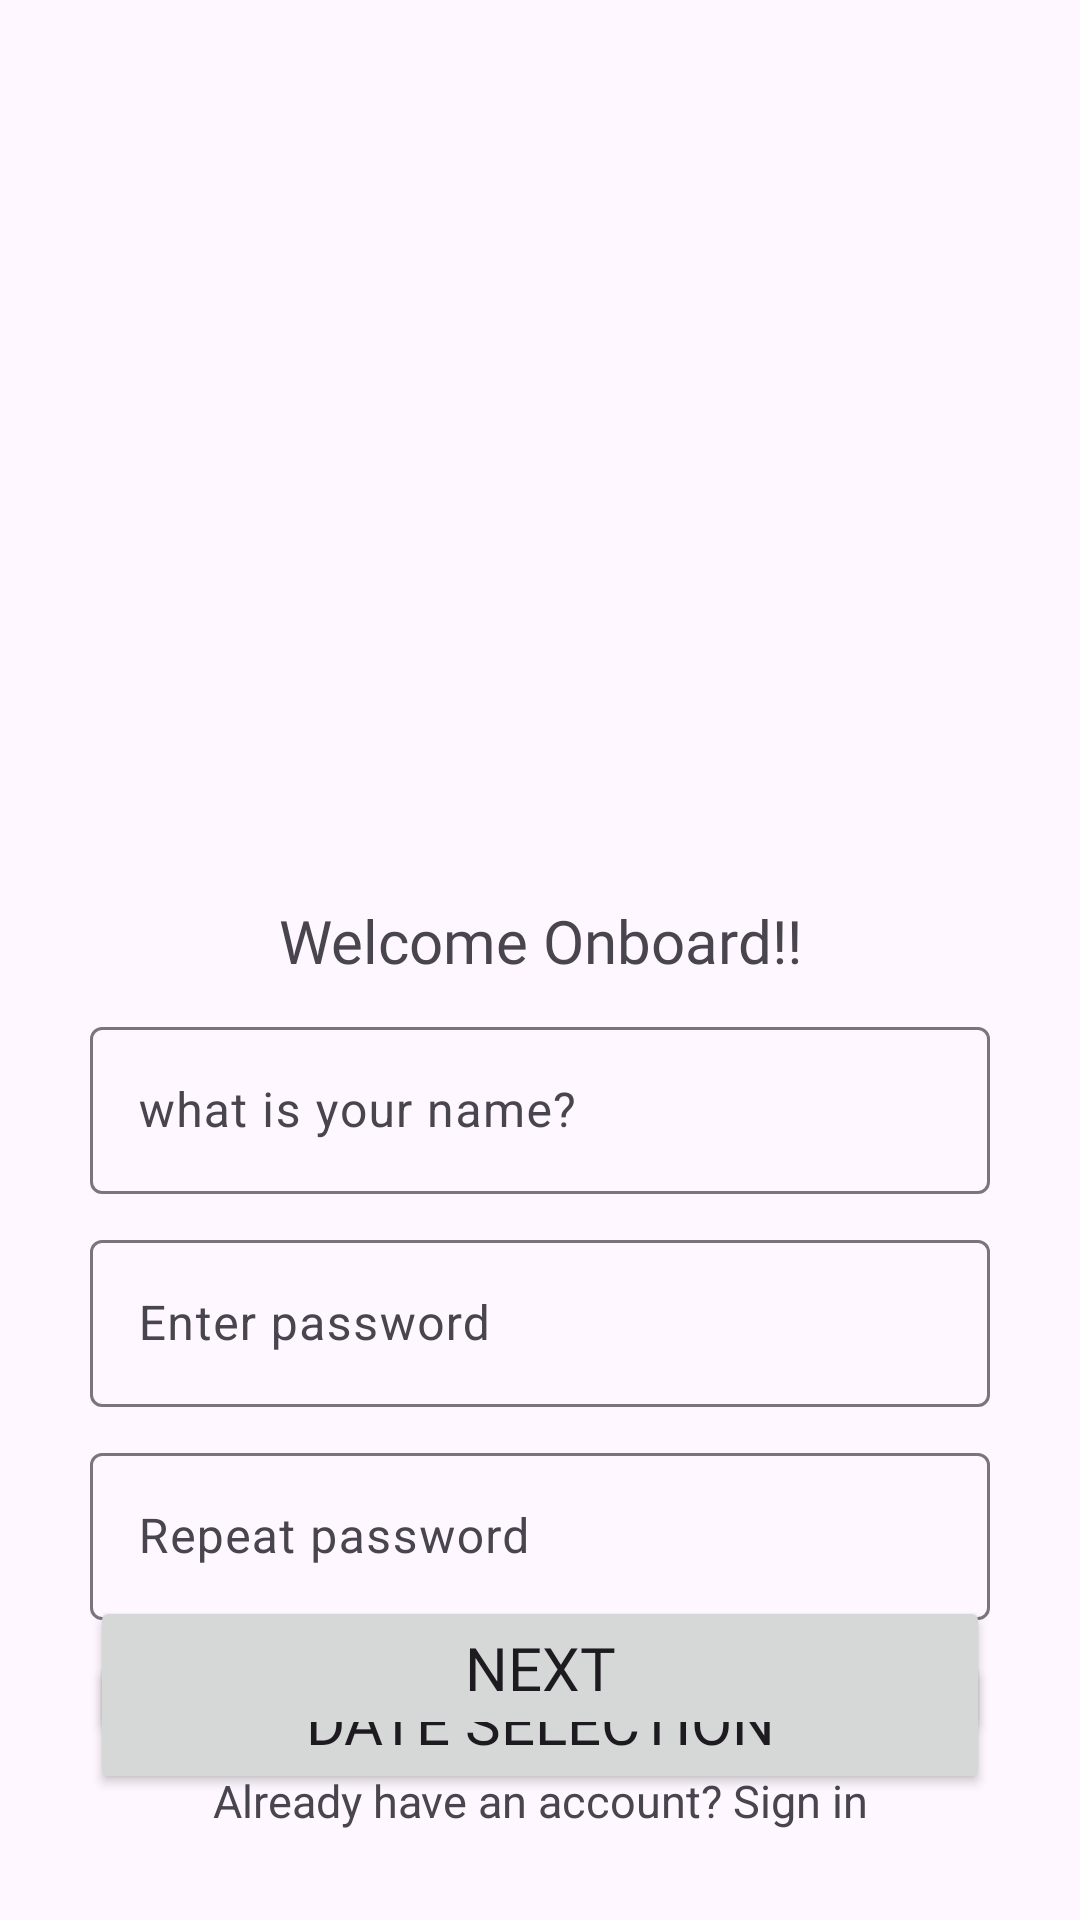

Write the Android layout XML for this screen, with the resource values it uses.
<!-- AndroidManifest.xml: application theme Theme.QUIZ -->
<!-- res/layout/fragment_registration.xml -->
<?xml version="1.0" encoding="utf-8"?>
<androidx.constraintlayout.widget.ConstraintLayout
    xmlns:android="http://schemas.android.com/apk/res/android"
    xmlns:tools="http://schemas.android.com/tools"
    android:layout_width="match_parent"
    android:layout_height="match_parent"
    xmlns:app="http://schemas.android.com/apk/res-auto"
    tools:context=".client.fragments.RegistrationFragment">

    <ImageButton
        android:id="@+id/close"
        android:layout_width="wrap_content"
        android:layout_height="wrap_content"
        app:layout_constraintStart_toStartOf="parent"
        app:layout_constraintTop_toTopOf="parent"
        android:layout_marginTop="10dp"
        android:layout_marginStart="30dp"
        android:background="@color/white"
        android:src="@drawable/baseline_arrow_back_ios_24"
        />

    <TextView
        android:id="@+id/CreateAccountText"
        android:layout_width="wrap_content"
        android:layout_height="wrap_content"
        android:text="@string/HeadingReg"
        app:layout_constraintStart_toStartOf="parent"
        app:layout_constraintEnd_toEndOf="parent"
        app:layout_constraintTop_toTopOf="parent"
        android:layout_marginLeft="30dp"
        android:layout_marginRight="30dp"
        android:layout_marginTop="300dp"
        style="@style/textMainStyle"
        />

    <com.google.android.material.textfield.TextInputLayout
        android:id="@+id/inputName"
        android:layout_width="0dp"
        android:layout_height="wrap_content"
        app:layout_constraintStart_toStartOf="parent"
        app:layout_constraintEnd_toEndOf="parent"
        app:layout_constraintTop_toBottomOf="@+id/CreateAccountText"
        android:layout_marginLeft="30dp"
        android:layout_marginRight="30dp"
        android:layout_marginTop="10dp"
        >
        <com.google.android.material.textfield.TextInputEditText
            android:id="@+id/username"
            android:layout_width="match_parent"
            android:layout_height="match_parent"
            android:hint="@string/inputName"
            android:inputType="textPersonName"
            />
    </com.google.android.material.textfield.TextInputLayout>

    <com.google.android.material.textfield.TextInputLayout
        android:id="@+id/inputPassword"
        android:layout_width="0dp"
        android:layout_height="wrap_content"
        app:layout_constraintStart_toStartOf="parent"
        app:layout_constraintEnd_toEndOf="parent"
        app:layout_constraintTop_toBottomOf="@+id/inputName"
        android:layout_marginLeft="30dp"
        android:layout_marginRight="30dp"
        android:layout_marginTop="10dp"
        >
        <com.google.android.material.textfield.TextInputEditText
            android:id="@+id/password"
            android:layout_width="match_parent"
            android:layout_height="match_parent"
            android:hint="@string/inputPassword"
            android:inputType="textPassword"
            />
    </com.google.android.material.textfield.TextInputLayout>

    <com.google.android.material.textfield.TextInputLayout
        android:id="@+id/passwordСonfirmation"
        android:layout_width="0dp"
        android:layout_height="wrap_content"
        app:layout_constraintStart_toStartOf="parent"
        app:layout_constraintEnd_toEndOf="parent"
        app:layout_constraintTop_toBottomOf="@+id/inputPassword"
        android:layout_marginLeft="30dp"
        android:layout_marginRight="30dp"
        android:layout_marginTop="10dp"
        >
        <com.google.android.material.textfield.TextInputEditText
            android:id="@+id/password2"
            android:layout_width="match_parent"
            android:layout_height="match_parent"
            android:hint="@string/repeat_password"
            android:inputType="textPassword"
            />
    </com.google.android.material.textfield.TextInputLayout>

    <Button
        android:id="@+id/dateSelection"
        android:layout_width="match_parent"
        android:layout_height="wrap_content"
        android:layout_marginLeft="30dp"
        android:layout_marginRight="30dp"
        android:layout_marginTop="10dp"
        app:layout_constraintStart_toStartOf="parent"
        app:layout_constraintEnd_toEndOf="parent"
        app:layout_constraintTop_toBottomOf="@id/passwordСonfirmation"
        android:text="@string/date_selection"
        style="@style/textMainStyle"
        />


    <Button
        android:id="@+id/buttonNext"
        android:layout_width="match_parent"
        android:layout_height="wrap_content"
        app:layout_constraintStart_toStartOf="parent"
        app:layout_constraintEnd_toEndOf="parent"
        app:layout_constraintBottom_toBottomOf="parent"
        android:layout_marginLeft="30dp"
        android:layout_marginRight="30dp"
        android:layout_marginBottom="60dp"
        android:text="@string/textButton_next"
        style="@style/textMainStyle"
        />

    <TextView
        android:id="@+id/text2"
        android:layout_width="wrap_content"
        android:layout_height="wrap_content"
        android:text="@string/already_have_an_account_sign_in"
        app:layout_constraintStart_toStartOf="parent"
        app:layout_constraintEnd_toEndOf="parent"
        app:layout_constraintTop_toBottomOf="@+id/buttonNext"
        android:layout_marginTop="10dp"
        android:textSize="15sp"
        />

</androidx.constraintlayout.widget.ConstraintLayout>
<!-- resources referenced by this layout -->
<resources>
  <color name="white">#FFFFFFFF</color>
  <string name="HeadingReg" translatable="false">Welcome Onboard!!</string>
  <string name="already_have_an_account_sign_in" translatable="false">Already have an account?  Sign in </string>
  <string name="date_selection" translatable="false">date selection</string>
  <string name="inputName" translatable="false">what is your name?</string>
  <string name="inputPassword" translatable="false">Enter password</string>
  <string name="repeat_password" translatable="false">Repeat password</string>
  <string name="textButton_next" translatable="false">Next</string>
  <style name="textMainStyle">
          <item name="android:textSize">20sp</item>
          <item name="android:fontFamily"> "@font/poppins" </item>
      </style>
  <style name="Theme.QUIZ" parent="Base.Theme.QUIZ" />
  <style name="Base.Theme.QUIZ" parent="Theme.Material3.DayNight.NoActionBar">
          
           <item name="colorPrimary">@color/purple500</item>
  
          <item name="android:windowContentTransitions">true</item>
          <item name="android:windowEnterTransition">@android:transition/slide_top</item>
          <item name="android:windowExitTransition">@android:transition/slide_bottom</item>
      </style>
  <color name="purple500">#FF6200EE</color>
</resources>
